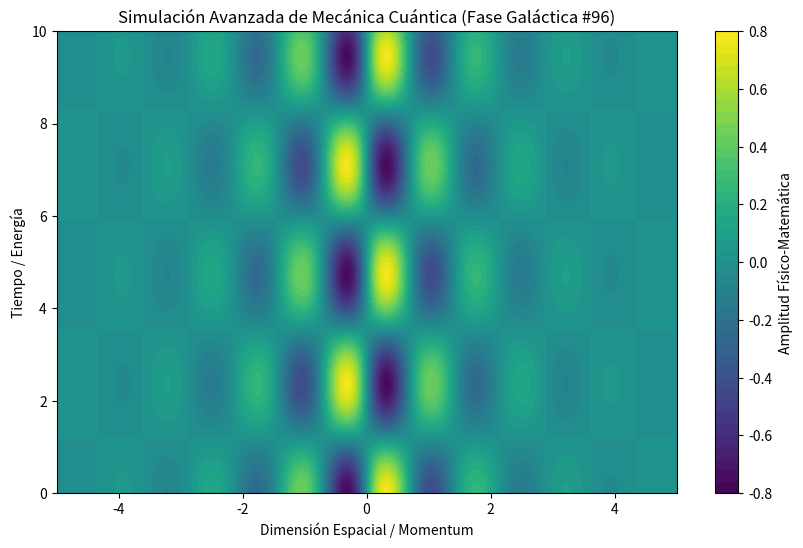

This chart was generated by the following Python code:
%matplotlib inline
# Simulación Galáctica: Mecánica Cuántica - Variante 96
import numpy as np
import matplotlib.pyplot as plt

# Parámetros Físicos Aleatorios
param_1 = 4.345
param_2 = 1.328
param_3 = 0.77

t = np.linspace(0, 10, 500)
x = np.linspace(-5, 5, 500)
X, T = np.meshgrid(x, t)

# Ecuación Base (Avanzada)
Z = np.sin(X * param_1) * np.cos(T * param_2) * np.exp(-np.abs(X) * param_3)

plt.figure(figsize=(10, 6))
plt.contourf(X, T, Z, 50, cmap='viridis')
plt.colorbar(label='Amplitud Físico-Matemática')
plt.title(r'Simulación Avanzada de Mecánica Cuántica (Fase Galáctica #96)')
plt.xlabel('Dimensión Espacial / Momentum')
plt.ylabel('Tiempo / Energía')
plt.show()
